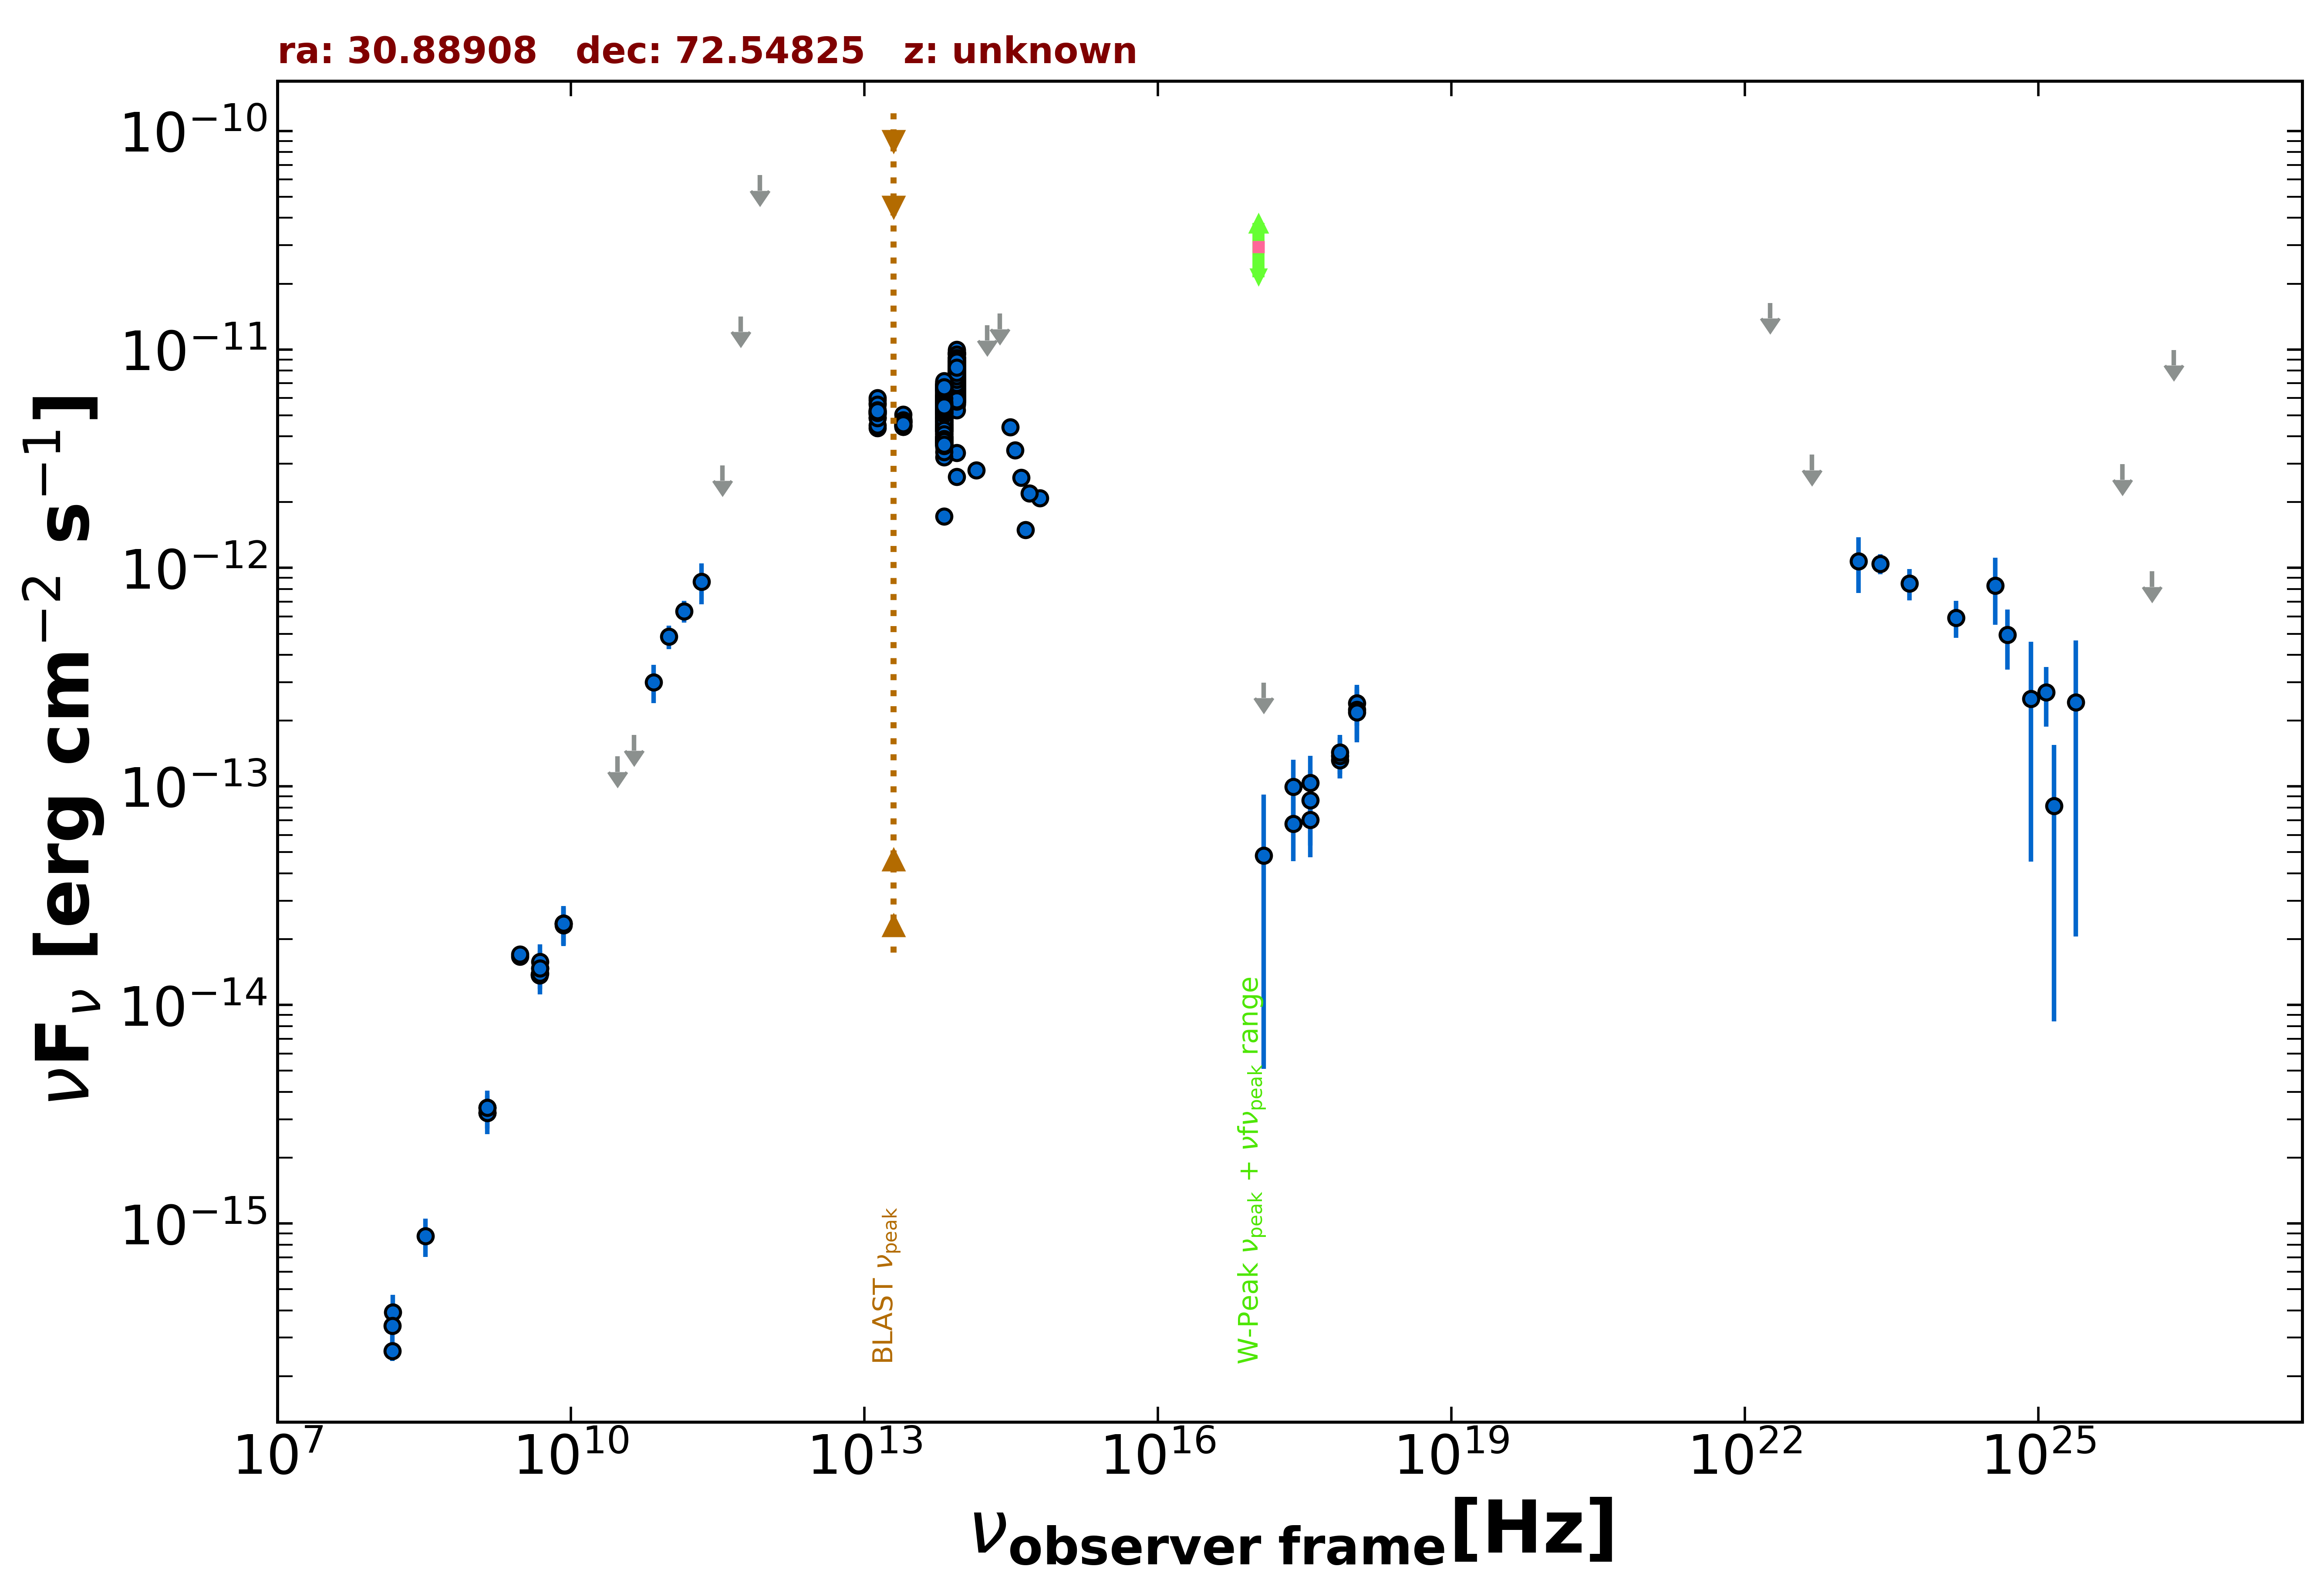

Data behind this chart, as committed beside it:
freq., flux, err_flux, MJD_start, MJD_end, flag, catalog, reference
1.400e+09, 3.210e-15, 9.650e-17, 55000, 55000, , NVSS, Condon et al. 1998  AJ  115  1693
3.000e+09, 1.664e-14, 7.500e-17, 55000, 55000, , VLASSQL, Gordon et al. 2021  ApJS  255  30
3.000e+09, 1.702e-14, 8.500e-17, 55000, 55000, , VLASSQL, Gordon et al. 2021  ApJS  255  30
2.418e+17, 6.763e-14, 2.204e-14, 55085, 58671, , 1OUSX, Giommi et al. in preparation
3.627e+17, 7.043e-14, 2.295e-14, 55085, 58671, , 1OUSX, Giommi et al. in preparation
7.253e+17, 1.321e-13, 2.330e-14, 55085, 58671, , 1OUSX, Giommi et al. in preparation
1.088e+18, 2.405e-13, 5.060e-14, 55085, 58671, , 1OUSX, Giommi et al. in preparation
7.253e+17, 1.378e-13, 2.885e-14, 55000, 55000, , 2SXPS, Evans et al. 2020  ApJS  247  54
1.209e+17, 4.839e-14, 4.328e-14, 55000, 55000, , 2SXPS, Evans et al. 2020  ApJS  247  54
3.627e+17, 8.630e-14, 3.252e-14, 55000, 55000, , 2SXPS, Evans et al. 2020  ApJS  247  54
1.088e+18, 2.245e-13, 6.105e-14, 55000, 55000, , 2SXPS, Evans et al. 2020  ApJS  247  54
1.500e+08, 2.610e-16, 2.625e-17, 55000, 55000, , TGSS150, Intema et al. 2017  A&A  598  A781
8.400e+09, 2.363e-14, 0.000e+00, 55000, 55000, , CRATES, Healey et al. 2007  ApJS  171  61
4.800e+09, 1.378e-14, 1.200e-15, 55000, 55000, , GB6, Gregory et al. 1996  ApJS  103  427
4.800e+09, 1.368e-14, 1.060e-15, 55000, 55000, , GB87, Gregory et al. 1992  VizieR  VIII/14/j20…
4.850e+09, 1.474e-14, 0.000e+00, 55000, 55000, , NORTH20, White and Becker  1992  ApJS  79  331
1.400e+09, 3.388e-15, 0.000e+00, 55000, 55000, , NORTH20, White and Becker  1992  ApJS  79  331
3.000e+10, 1.373e-13, 0.000e+00, 55000, 55000, UL, PCNT, The Planck Collaboration 2018  A&A  619 …
4.400e+10, 1.719e-13, 0.000e+00, 55000, 55000, UL, PCNT, The Planck Collaboration 2018  A&A  619 …
7.000e+10, 3.001e-13, 5.975e-14, 55000, 55000, , PCNT, The Planck Collaboration 2018  A&A  619 …
1.000e+11, 4.844e-13, 5.945e-14, 55000, 55000, , PCNT, The Planck Collaboration 2018  A&A  619 …
1.430e+11, 6.346e-13, 7.345e-14, 55000, 55000, , PCNT, The Planck Collaboration 2018  A&A  619 …
2.170e+11, 8.656e-13, 1.841e-13, 55000, 55000, , PCNT, The Planck Collaboration 2018  A&A  619 …
3.530e+11, 2.950e-12, 0.000e+00, 55000, 55000, UL, PCNT, The Planck Collaboration 2018  A&A  619 …
5.450e+11, 1.418e-11, 0.000e+00, 55000, 55000, UL, PCNT, The Planck Collaboration 2018  A&A  619 …
8.570e+11, 6.280e-11, 0.000e+00, 55000, 55000, UL, PCNT, The Planck Collaboration 2018  A&A  619 …
1.389e+14, 2.806e-12, 1.420e-13, 55000, 55000, , 2MASS, Skrutskie et al. 2006  AJ  131  1163
1.804e+14, 1.291e-11, 0.000e+00, 55000, 55000, UL, 2MASS, Skrutskie et al. 2006  AJ  131  1163
2.427e+14, 1.458e-11, 0.000e+00, 55000, 55000, UL, 2MASS, Skrutskie et al. 2006  AJ  131  1163
8.817e+13, 3.358e-12, 6.500e-15, 55000, 55000, , UNWISE, Schlafly et al. 2019  ApJS  240  30
6.517e+13, 3.888e-12, 8.000e-15, 55000, 55000, , UNWISE, Schlafly et al. 2019  ApJS  240  30
8.817e+13, 8.947e-12, 1.815e-13, 55000, 55000, , WISE, Wright et al. 2010  AJ  140  1868
6.517e+13, 6.765e-12, 1.370e-13, 55000, 55000, , WISE, Wright et al. 2010  AJ  140  1868
2.498e+13, 4.642e-12, 8.550e-14, 55000, 55000, , WISE, Wright et al. 2010  AJ  140  1868
1.363e+13, 5.166e-12, 1.760e-13, 55000, 55000, , WISE, Wright et al. 2010  AJ  140  1868
8.817e+13, 6.293e-12, 1.275e-13, 56899, 56899, , NEOWISE, Mainzer et al. 2014  ApJ  792  30
6.517e+13, 3.728e-12, 8.250e-14, 56899, 56899, , NEOWISE, Mainzer et al. 2014  ApJ  792  30
8.817e+13, 6.144e-12, 1.190e-13, 56899, 56899, , NEOWISE, Mainzer et al. 2014  ApJ  792  30
6.517e+13, 3.797e-12, 9.450e-14, 56899, 56899, , NEOWISE, Mainzer et al. 2014  ApJ  792  30
8.817e+13, 5.776e-12, 1.010e-13, 56899, 56899, , NEOWISE, Mainzer et al. 2014  ApJ  792  30
6.517e+13, 3.804e-12, 8.400e-14, 56899, 56899, , NEOWISE, Mainzer et al. 2014  ApJ  792  30
8.817e+13, 6.093e-12, 1.175e-13, 56900, 56900, , NEOWISE, Mainzer et al. 2014  ApJ  792  30
6.517e+13, 3.780e-12, 8.350e-14, 56900, 56900, , NEOWISE, Mainzer et al. 2014  ApJ  792  30
8.817e+13, 5.755e-12, 9.500e-14, 56899, 56899, , NEOWISE, Mainzer et al. 2014  ApJ  792  30
6.517e+13, 3.738e-12, 8.300e-14, 56899, 56899, , NEOWISE, Mainzer et al. 2014  ApJ  792  30
8.817e+13, 6.088e-12, 1.230e-13, 56900, 56900, , NEOWISE, Mainzer et al. 2014  ApJ  792  30
6.517e+13, 3.630e-12, 8.050e-14, 56900, 56900, , NEOWISE, Mainzer et al. 2014  ApJ  792  30
8.817e+13, 5.938e-12, 1.040e-13, 56899, 56899, , NEOWISE, Mainzer et al. 2014  ApJ  792  30
6.517e+13, 3.822e-12, 8.800e-14, 56899, 56899, , NEOWISE, Mainzer et al. 2014  ApJ  792  30
8.817e+13, 6.258e-12, 1.265e-13, 56900, 56900, , NEOWISE, Mainzer et al. 2014  ApJ  792  30
6.517e+13, 3.794e-12, 9.800e-14, 56900, 56900, , NEOWISE, Mainzer et al. 2014  ApJ  792  30
8.817e+13, 6.010e-12, 1.055e-13, 56899, 56899, , NEOWISE, Mainzer et al. 2014  ApJ  792  30
6.517e+13, 3.950e-12, 1.200e-13, 56899, 56899, , NEOWISE, Mainzer et al. 2014  ApJ  792  30
8.817e+13, 5.640e-12, 9.350e-14, 56899, 56899, , NEOWISE, Mainzer et al. 2014  ApJ  792  30
6.517e+13, 3.576e-12, 7.250e-14, 56899, 56899, , NEOWISE, Mainzer et al. 2014  ApJ  792  30
8.817e+13, 5.982e-12, 1.215e-13, 56899, 56899, , NEOWISE, Mainzer et al. 2014  ApJ  792  30
6.517e+13, 3.861e-12, 8.550e-14, 56899, 56899, , NEOWISE, Mainzer et al. 2014  ApJ  792  30
8.817e+13, 6.230e-12, 1.260e-13, 56900, 56900, , NEOWISE, Mainzer et al. 2014  ApJ  792  30
6.517e+13, 3.220e-12, 9.200e-14, 56900, 56900, , NEOWISE, Mainzer et al. 2014  ApJ  792  30
8.817e+13, 5.755e-12, 1.165e-13, 56899, 56899, , NEOWISE, Mainzer et al. 2014  ApJ  792  30
... 839 more rows
